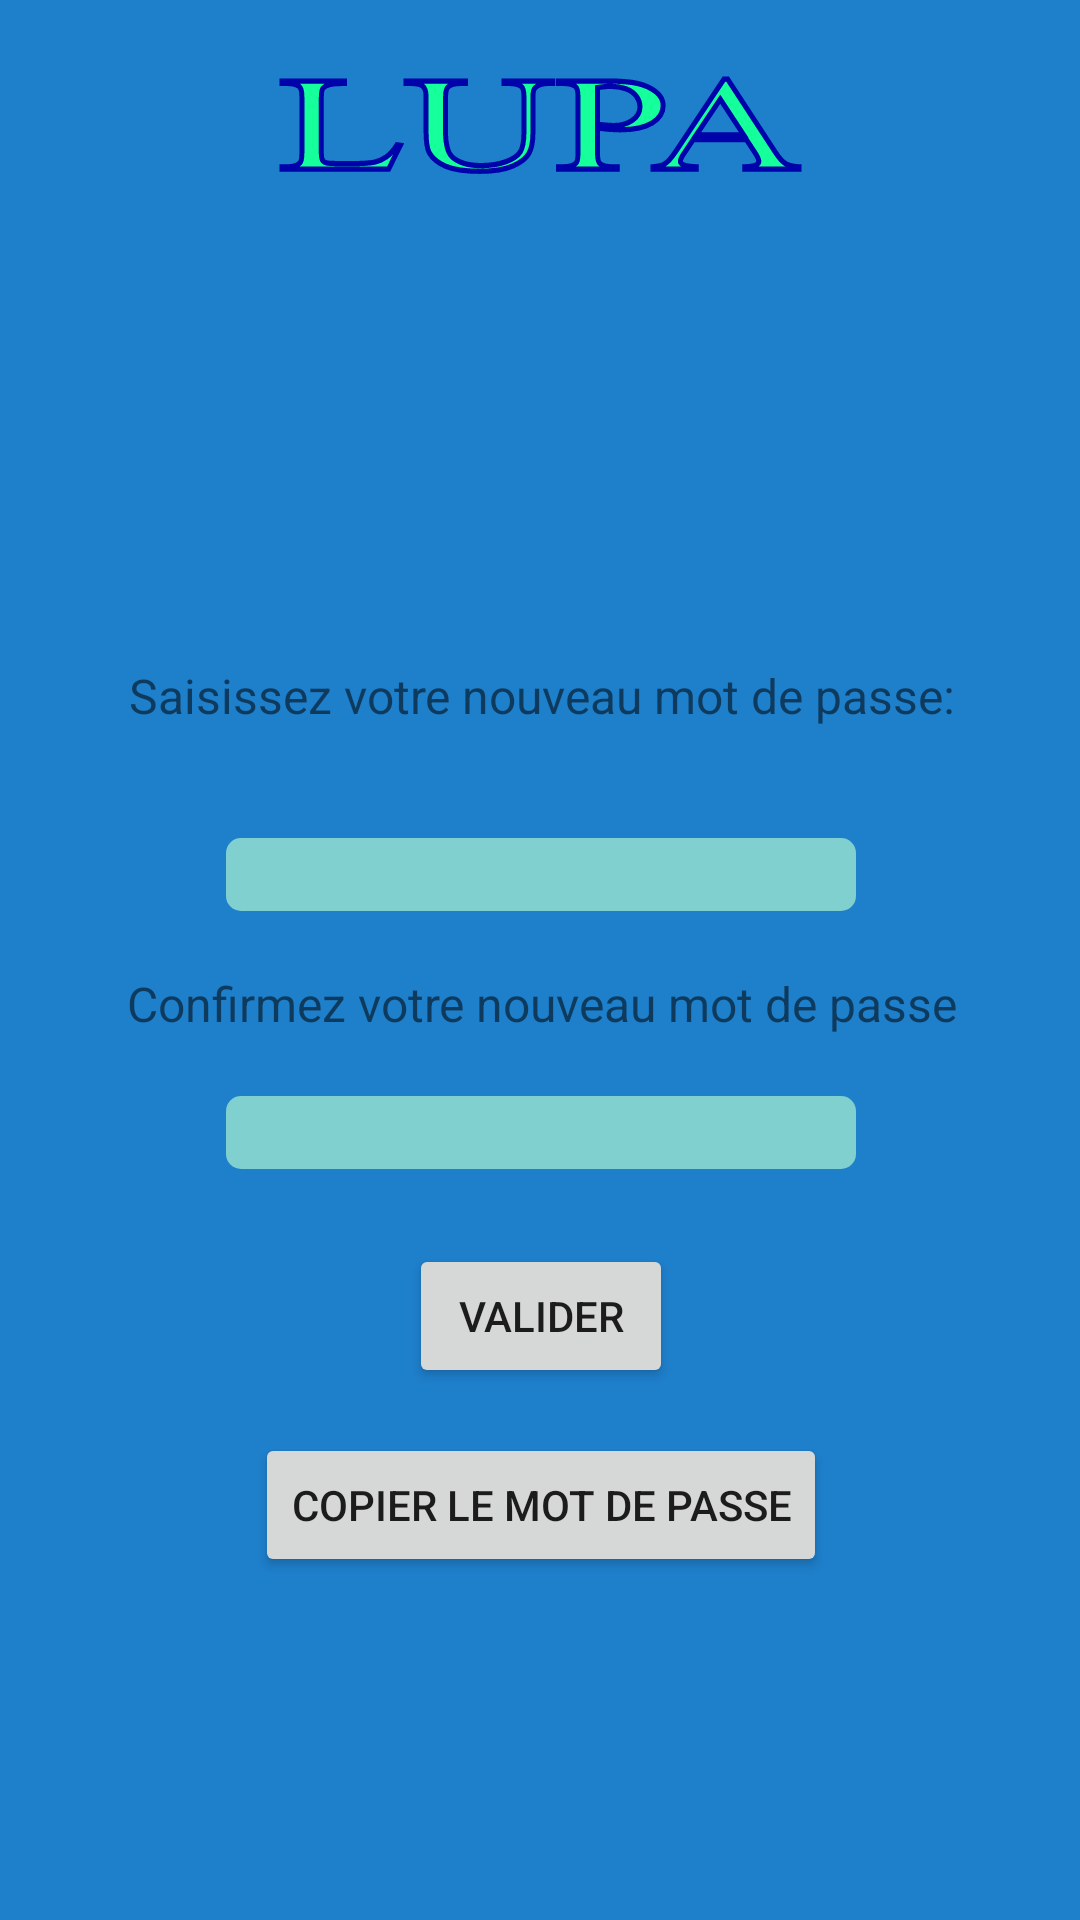

Here is an Android app screen rendered from its layout file. Give the layout XML and the strings, colors and styles it references.
<!-- AndroidManifest.xml: application theme Theme.LupaSQL -->
<!-- res/layout/activity_main.xml -->
<?xml version="1.0" encoding="utf-8"?>
<androidx.constraintlayout.widget.ConstraintLayout xmlns:android="http://schemas.android.com/apk/res/android"
    xmlns:app="http://schemas.android.com/apk/res-auto"
    xmlns:tools="http://schemas.android.com/tools"
    android:layout_width="match_parent"
    android:layout_height="match_parent"
    android:background="@color/Azur"
    android:orientation="vertical"
    tools:context=".sqlserver.MainActivity">

    <Button
        android:id="@+id/btn_info"
        android:layout_width="40dp"
        android:layout_height="40dp"
        android:background="@drawable/ic_information"
        app:layout_constraintBottom_toBottomOf="parent"
        app:layout_constraintEnd_toEndOf="parent"
        app:layout_constraintHorizontal_bias="0.948"
        app:layout_constraintStart_toStartOf="parent"
        app:layout_constraintTop_toTopOf="parent"
        app:layout_constraintVertical_bias="0.036"
        tools:context=".sqlserver.MainActivity" />

    <LinearLayout
        android:id="@+id/linearLayout"
        android:layout_width="373dp"
        android:layout_height="515dp"
        android:layout_gravity="center"
        android:gravity="center"
        android:orientation="vertical"
        app:layout_constraintBottom_toBottomOf="parent"
        app:layout_constraintEnd_toEndOf="parent"
        app:layout_constraintHorizontal_bias="0.494"
        app:layout_constraintStart_toStartOf="parent"
        app:layout_constraintTop_toTopOf="parent"
        app:layout_constraintVertical_bias="0.82"
        tools:ignore="MissingConstraints">


        <TextView
            android:id="@+id/tv_hid"
            android:layout_width="match_parent"
            android:layout_height="75dp"
            android:layout_marginBottom="10dp"
            android:gravity="center"
            android:text="@string/votre_mot_de_passe_est_le_suivant"
            android:textSize="16dp"
            app:layout_constraintBottom_toBottomOf="parent"
            app:layout_constraintEnd_toEndOf="parent"
            app:layout_constraintHorizontal_bias="0.495"
            app:layout_constraintStart_toStartOf="parent"
            app:layout_constraintTop_toTopOf="parent"
            app:layout_constraintVertical_bias="0.245" />

        <EditText
            android:id="@+id/et_psw1"
            android:layout_width="wrap_content"
            android:layout_height="wrap_content"
            android:layout_gravity="center"
            android:layout_marginBottom="10dp"
            android:background="@drawable/box_editview"
            android:ems="10"
            android:inputType="textPassword"
            app:layout_constraintBottom_toBottomOf="parent"
            app:layout_constraintEnd_toEndOf="parent"
            app:layout_constraintHorizontal_bias="0.497"
            app:layout_constraintStart_toStartOf="parent"
            app:layout_constraintTop_toTopOf="parent"
            app:layout_constraintVertical_bias="0.344" />

        <TextView
            android:id="@+id/tv_hid2"
            android:layout_width="wrap_content"
            android:layout_height="wrap_content"
            android:layout_gravity="center"
            android:layout_marginBottom="10dp"
            android:gravity="center"
            android:padding="10dp"
            android:text="@string/confirmez_votre_nouveau_mot_de_passe"
            android:textSize="16dp"
            app:layout_constraintBottom_toBottomOf="parent"
            app:layout_constraintEnd_toEndOf="parent"
            app:layout_constraintHorizontal_bias="0.495"
            app:layout_constraintStart_toStartOf="parent"
            app:layout_constraintTop_toTopOf="parent"
            app:layout_constraintVertical_bias="0.498" />

        <EditText
            android:id="@+id/et_psw2"
            android:layout_width="wrap_content"
            android:layout_height="wrap_content"
            android:layout_gravity="center"
            android:layout_marginBottom="10dp"
            android:background="@drawable/box_editview"
            android:ems="10"
            android:inputType="textPassword"
            app:layout_constraintBottom_toBottomOf="parent"
            app:layout_constraintEnd_toEndOf="parent"
            app:layout_constraintHorizontal_bias="0.497"
            app:layout_constraintStart_toStartOf="parent"
            app:layout_constraintTop_toTopOf="parent"
            app:layout_constraintVertical_bias="0.586" />

        <Button
            android:id="@+id/btn"
            android:layout_width="wrap_content"
            android:layout_height="wrap_content"
            android:layout_gravity="center"
            android:layout_marginTop="15dp"
            android:text="@string/button"
            app:layout_constraintBottom_toBottomOf="parent"
            app:layout_constraintEnd_toEndOf="parent"
            app:layout_constraintStart_toStartOf="parent"
            app:layout_constraintTop_toTopOf="parent"
            app:layout_constraintVertical_bias="0.754" />

        <Button
            android:id="@+id/btn2"
            android:layout_width="wrap_content"
            android:layout_height="wrap_content"
            android:layout_gravity="center"
            android:layout_marginTop="15dp"
            android:text="@string/copier_le_mot_de_passe"
            app:layout_constraintBottom_toBottomOf="parent"
            app:layout_constraintEnd_toEndOf="parent"
            app:layout_constraintStart_toStartOf="parent"
            app:layout_constraintTop_toTopOf="parent"
            app:layout_constraintVertical_bias="0.915" />

    </LinearLayout>

    <TextView
        android:id="@+id/textView"
        android:layout_width="187dp"
        android:layout_height="44dp"
        android:background="@drawable/ic_logo"
        app:layout_constraintBottom_toBottomOf="parent"
        app:layout_constraintEnd_toEndOf="parent"
        app:layout_constraintStart_toStartOf="parent"
        app:layout_constraintTop_toTopOf="parent"
        app:layout_constraintVertical_bias="0.036" />


</androidx.constraintlayout.widget.ConstraintLayout>
<!-- resources referenced by this layout -->
<resources>
  <color name="Azur">#1E7FCB</color>
  <!-- drawable box_editview (drawable) -->
  <?xml version="1.0" encoding="utf-8"?>
  <shape xmlns:android="http://schemas.android.com/apk/res/android">
  
      <solid
          android:color="@color/Givre"
          />
      <corners
          android:bottomLeftRadius="5dp"
          android:bottomRightRadius="5dp"
          android:topLeftRadius="5dp"
          android:topRightRadius="5dp" />
  
  </shape>
  <!-- drawable ic_logo: vector/xml drawable (drawable, 2784 chars, omitted) -->
  <string name="button">Valider</string>
  <string name="confirmez_votre_nouveau_mot_de_passe">Confirmez votre nouveau mot de passe</string>
  <string name="copier_le_mot_de_passe">Copier le mot de passe</string>
  <string name="votre_mot_de_passe_est_le_suivant">Saisissez votre nouveau mot de passe:</string>
  <style name="Theme.LupaSQL" parent="Theme.AppCompat.DayNight.NoActionBar">
          
          <item name="colorPrimary">@color/purple_500</item>
          <item name="colorPrimaryVariant">@color/purple_700</item>
          <item name="colorOnPrimary">@color/white</item>
          
          <item name="colorSecondary">@color/teal_200</item>
          <item name="colorSecondaryVariant">@color/teal_700</item>
          <item name="colorOnSecondary">@color/black</item>
          
          <item name="android:statusBarColor" tools:targetApi="l">?attr/colorPrimaryVariant</item>
          
      </style>
  <color name="Givre">#80D0D0</color>
  <color name="purple_500">#FF6200EE</color>
  <color name="purple_700">#FF3700B3</color>
  <color name="white">#FFFFFFFF</color>
  <color name="teal_200">#FF03DAC5</color>
  <color name="teal_700">#FF018786</color>
  <color name="black">#FF000000</color>
</resources>
